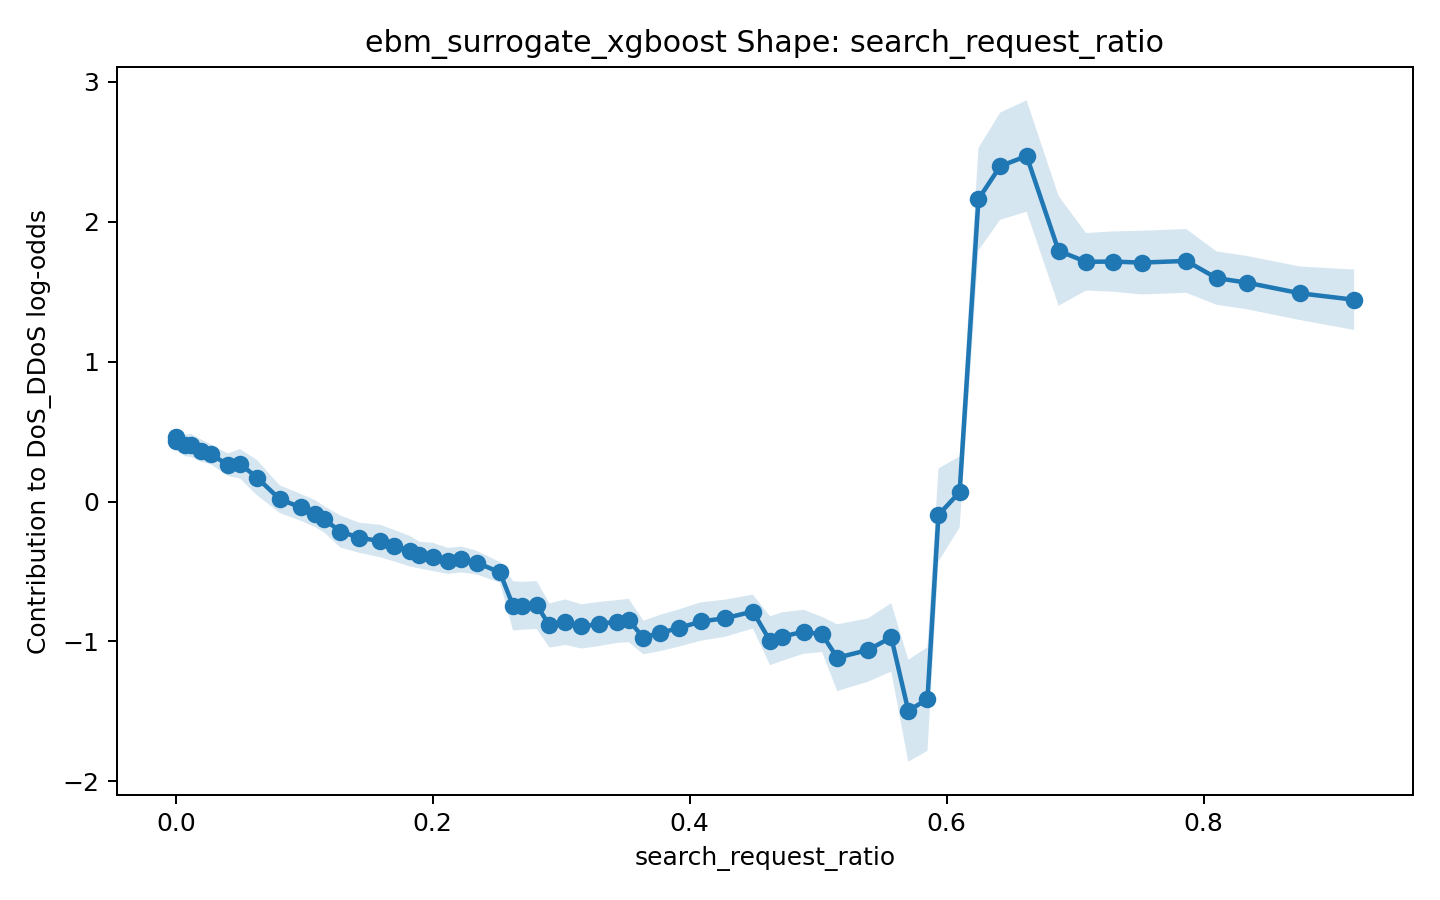

The file beside this chart, header and first rows:
x, score, lower_bound, upper_bound
0.0, 0.4603, 0.3937, 0.5269
4.2631409920080436e-05, 0.4321, 0.3655, 0.4986
0.007454, 0.4015, 0.3233, 0.4797
0.01212, 0.4009, 0.3188, 0.483
0.01959, 0.3649, 0.285, 0.4447
0.02736, 0.3372, 0.2662, 0.4083
0.0405, 0.2633, 0.1825, 0.3441
0.04999, 0.27, 0.1645, 0.3754
0.06316, 0.1719, 0.04572, 0.298
0.08088, 0.01749, -0.08137, 0.1163
0.09748, -0.04203, -0.1379, 0.05378
0.1086, -0.08705, -0.1832, 0.009085
0.1157, -0.1277, -0.2218, -0.03359
0.1282, -0.2146, -0.3291, -0.1
0.143, -0.2588, -0.3666, -0.1511
0.1592, -0.2823, -0.3983, -0.1663
0.1697, -0.3143, -0.4274, -0.2013
0.1825, -0.3554, -0.464, -0.2468
0.1896, -0.382, -0.4776, -0.2865
0.2002, -0.3959, -0.497, -0.2949
0.2118, -0.424, -0.5169, -0.3311
0.2221, -0.4136, -0.5061, -0.321
0.2342, -0.4365, -0.5211, -0.3519
0.2523, -0.506, -0.5795, -0.4325
0.2625, -0.7454, -0.922, -0.5688
0.2692, -0.7449, -0.916, -0.5737
0.2809, -0.7392, -0.9104, -0.5681
0.2909, -0.8857, -1.044, -0.7277
0.3032, -0.8622, -1.025, -0.6994
0.3158, -0.8925, -1.051, -0.7344
0.3297, -0.8746, -1.032, -0.7167
0.3433, -0.8576, -1.01, -0.705
0.3526, -0.8497, -1.005, -0.6945
0.364, -0.9718, -1.092, -0.8521
0.3772, -0.9386, -1.069, -0.8085
0.3916, -0.9034, -1.036, -0.7704
0.4089, -0.857, -0.9943, -0.7198
0.4276, -0.8335, -0.9662, -0.7007
0.4492, -0.7859, -0.9071, -0.6648
0.4625, -0.9946, -1.17, -0.8195
0.4719, -0.9652, -1.139, -0.7914
0.4886, -0.9305, -1.088, -0.7731
0.5031, -0.9496, -1.075, -0.8239
0.5148, -1.116, -1.354, -0.8775
0.5388, -1.061, -1.288, -0.8344
0.5569, -0.9708, -1.216, -0.7259
0.5702, -1.495, -1.86, -1.131
0.5851, -1.412, -1.782, -1.042
0.5936, -0.0958, -0.4285, 0.2369
0.6101, 0.06814, -0.186, 0.3222
0.6248, 2.162, 1.795, 2.528
0.6417, 2.397, 2.014, 2.78
0.6623, 2.47, 2.071, 2.868
0.6871, 1.792, 1.4, 2.185
0.7085, 1.714, 1.508, 1.919
0.7295, 1.715, 1.5, 1.931
0.7518, 1.708, 1.48, 1.936
0.7865, 1.72, 1.492, 1.948
0.8101, 1.597, 1.406, 1.788
0.8338, 1.565, 1.374, 1.755
... 2 more rows
